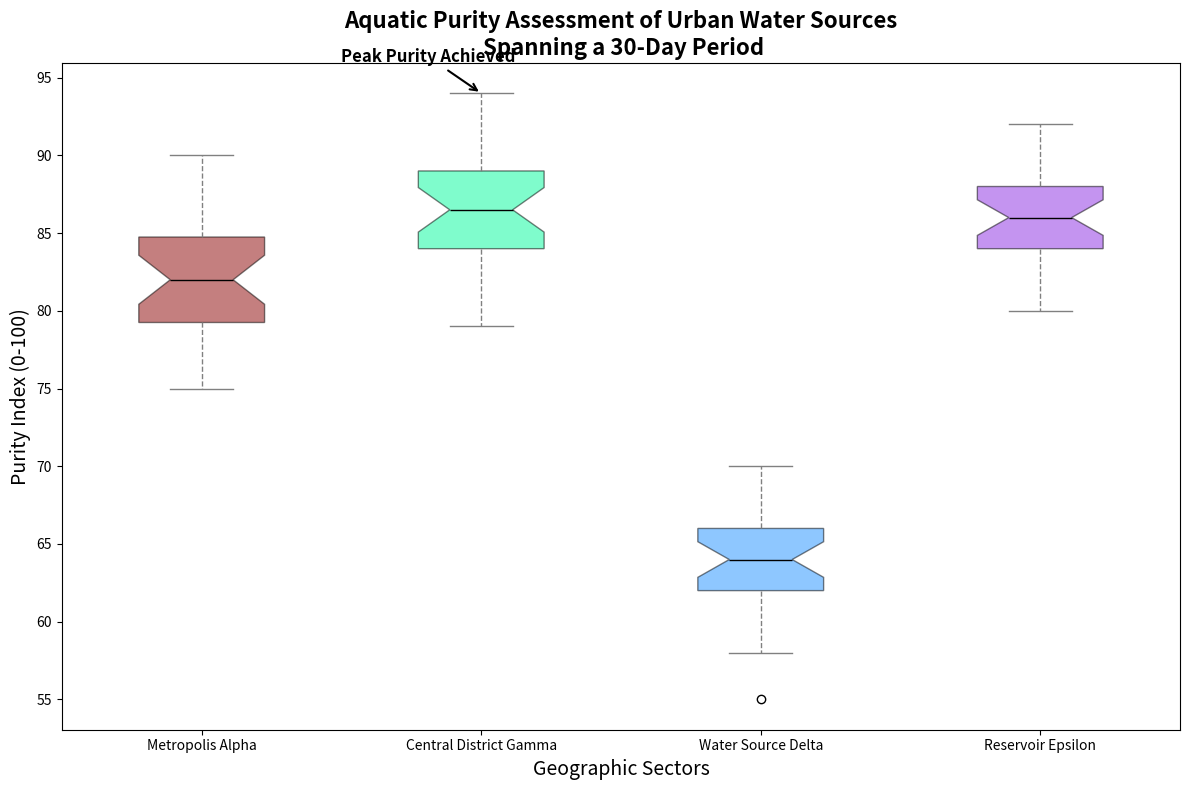

Reproduce this figure in Python.
import matplotlib.pyplot as plt

water_quality_data = {
    'Metropolis Alpha': [75, 80, 85, 77, 82, 79, 81, 83, 85, 84, 81, 78, 80, 79, 83, 86, 88, 89, 90, 76, 78, 79, 81, 83, 84, 80, 82, 83, 85, 87],
    'Central District Gamma': [90, 92, 93, 94, 89, 87, 88, 86, 85, 84, 83, 90, 89, 88, 87, 86, 85, 84, 83, 90, 89, 88, 87, 86, 85, 83, 81, 82, 80, 79],
    'Water Source Delta': [55, 58, 60, 62, 64, 59, 61, 63, 65, 67, 66, 68, 63, 62, 61, 64, 63, 65, 66, 68, 67, 69, 70, 65, 61, 62, 63, 64, 65, 66],
    'Reservoir Epsilon': [82, 84, 85, 86, 89, 87, 88, 86, 85, 87, 90, 92, 89, 88, 86, 84, 83, 85, 87, 89, 90, 88, 87, 86, 85, 84, 83, 82, 80, 81]
}

city_names = list(water_quality_data.keys())
quality_values = list(water_quality_data.values())

fig, ax = plt.subplots(figsize=(12, 8))

boxplot = ax.boxplot(quality_values, vert=True, patch_artist=True, notch=True, labels=city_names)

new_colors = ['#8B0000', '#00FA9A', '#1E90FF', '#8A2BE2']
for patch, color in zip(boxplot['boxes'], new_colors):
    patch.set_facecolor(color)
    patch.set_alpha(0.5)

plt.setp(boxplot['whiskers'], color='gray', linestyle='--')
plt.setp(boxplot['caps'], color='gray')
plt.setp(boxplot['medians'], color='black')

ax.set_title("Aquatic Purity Assessment of Urban Water Sources\n Spanning a 30-Day Period", fontsize=16, fontweight='bold')
ax.set_ylabel("Purity Index (0-100)", fontsize=14)
ax.set_xlabel("Geographic Sectors", fontsize=14)

ax.annotate('Peak Purity Achieved', xy=(2, 94), xytext=(1.5, 96),  # Adjusted annotation to account for removed group
            arrowprops=dict(facecolor='black', arrowstyle='->', lw=1.5),
            fontsize=12, fontweight='bold', color='black')

plt.tight_layout()
plt.show()
